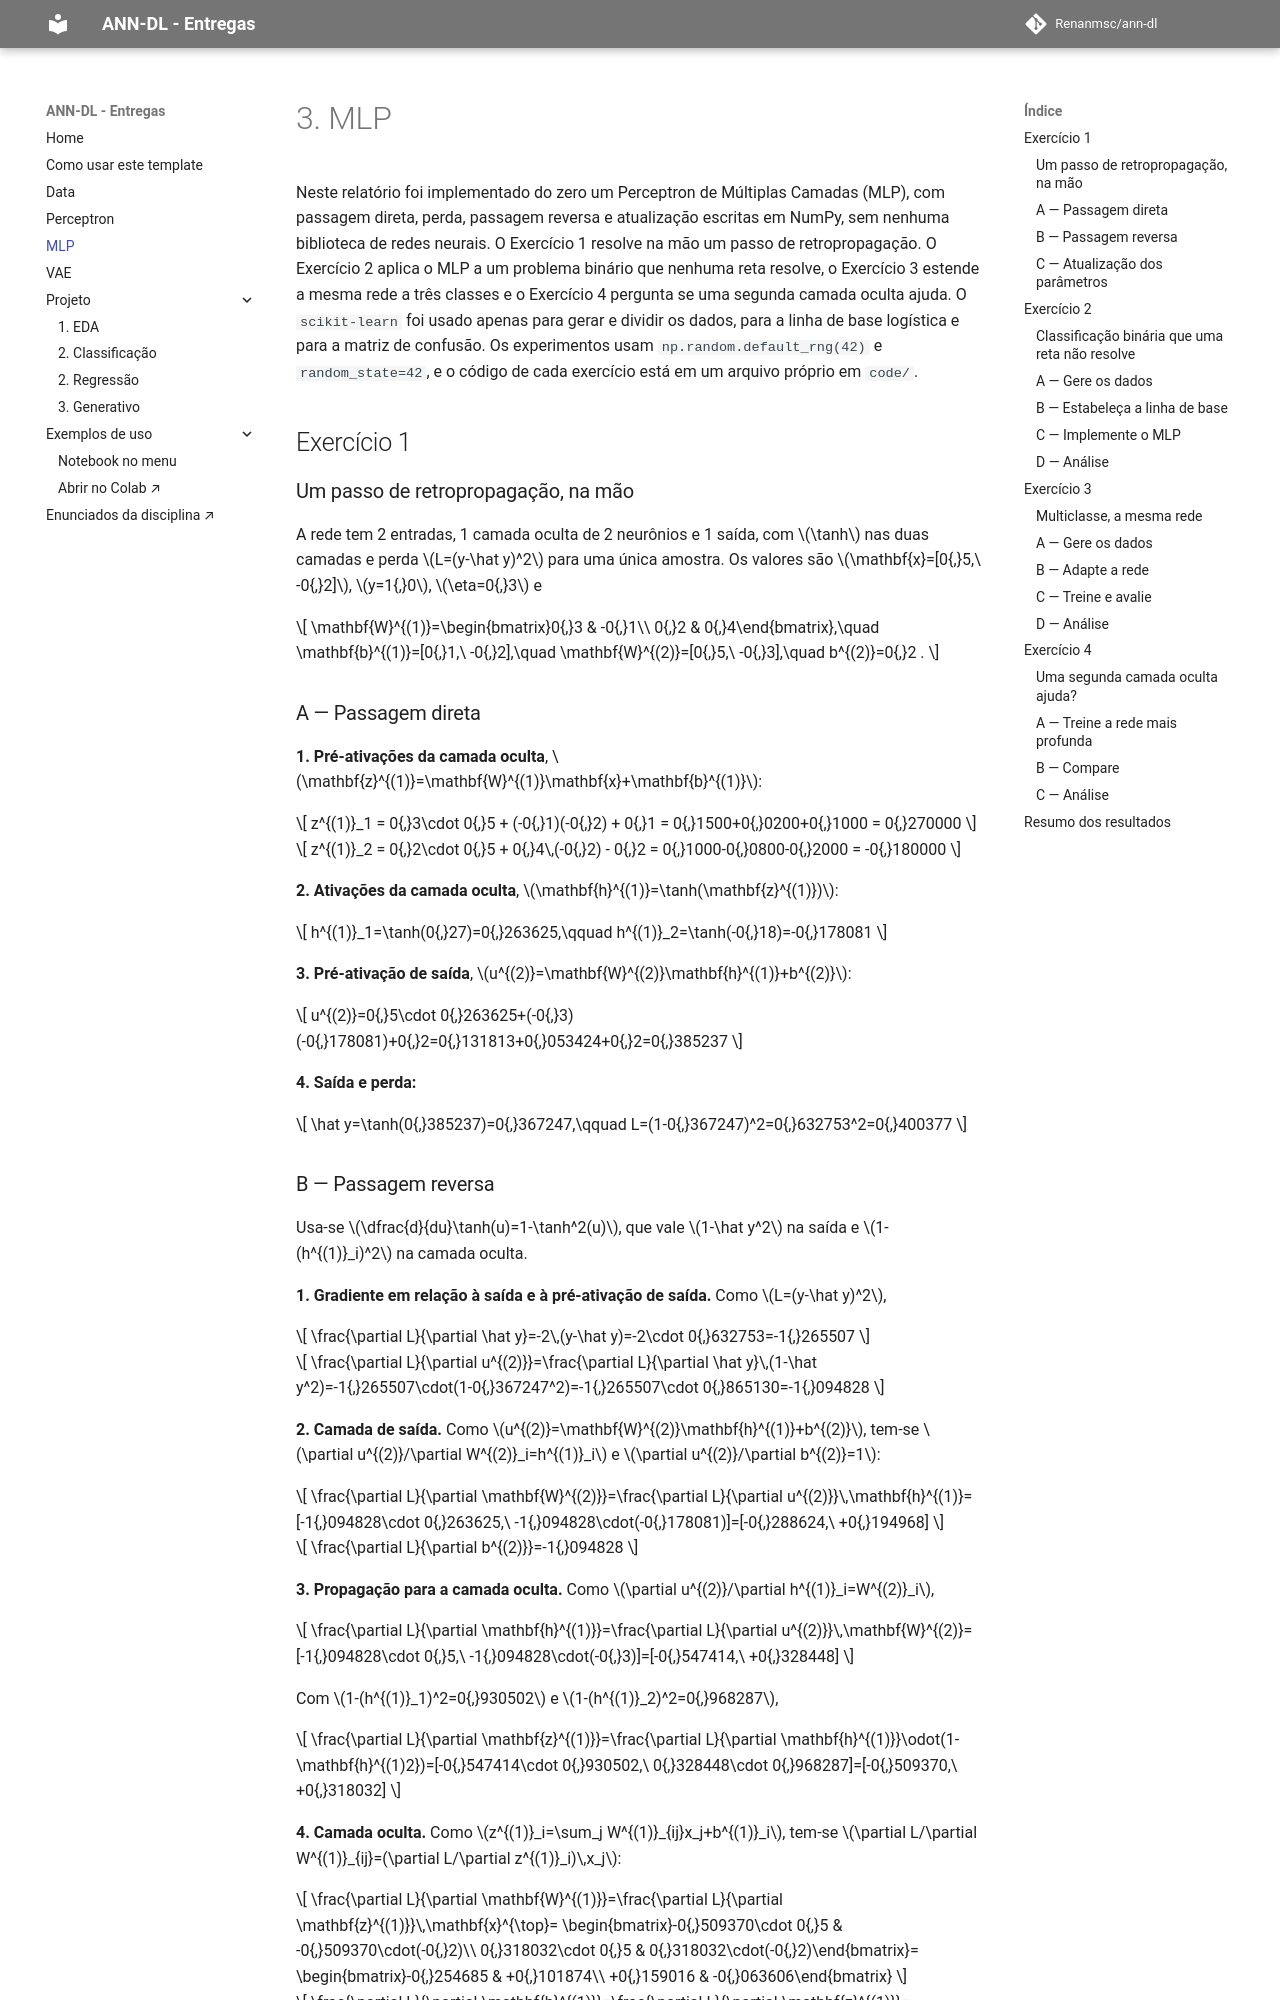

repository: Renanmsc/ann-dl · page: exercises/mlp/index.html · generator: mkdocs

---
exercise: mlp
ai_use: "Claude foi usado para auxiliar na implementação do scripts do exercício 2, gerar as figuras 1 a 6 e auxiliar na estruturação do relatório."
---

# 3. MLP

Neste relatório foi implementado do zero um Perceptron de Múltiplas Camadas (MLP), com passagem direta, perda, passagem reversa e atualização escritas em NumPy, sem nenhuma biblioteca de redes neurais. O Exercício 1 resolve na mão um passo de retropropagação. O Exercício 2 aplica o MLP a um problema binário que nenhuma reta resolve, o Exercício 3 estende a mesma rede a três classes e o Exercício 4 pergunta se uma segunda camada oculta ajuda. O `scikit-learn` foi usado apenas para gerar e dividir os dados, para a linha de base logística e para a matriz de confusão. Os experimentos usam `np.random.default_rng(42)` e `random_state=42`, e o código de cada exercício está em um arquivo próprio em `code/`.

## Exercício 1

### Um passo de retropropagação, na mão

A rede tem 2 entradas, 1 camada oculta de 2 neurônios e 1 saída, com $\tanh$ nas duas camadas e perda $L=(y-\hat y)^2$ para uma única amostra. Os valores são $\mathbf{x}=[0{,}5,\ -0{,}2]$, $y=1{,}0$, $\eta=0{,}3$ e

$$
\mathbf{W}^{(1)}=\begin{bmatrix}0{,}3 & -0{,}1\\ 0{,}2 & 0{,}4\end{bmatrix},\quad
\mathbf{b}^{(1)}=[0{,}1,\ -0{,}2],\quad
\mathbf{W}^{(2)}=[0{,}5,\ -0{,}3],\quad
b^{(2)}=0{,}2 .
$$
